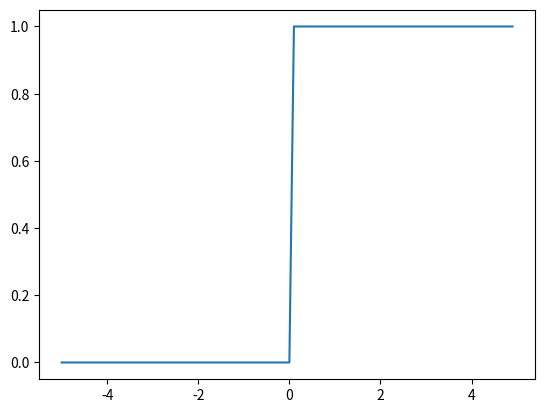

The matplotlib source for this figure:
import numpy as np
import matplotlib.pylab as plt


def step_function(input_signal):
    # if input_signal <= 0:
    #     return 0
    # elif input_signal > 0:
    #     return 1

    return np.array(input_signal > 0, dtype=np.int32)


def sigmoid(input_signal):
    return 1 / (1 + np.exp(-input_signal))


if __name__ == "__main__":
    print(step_function(input_signal=-0.1))
    print(step_function(input_signal=0.1))
    x = np.arange(-5.0, 5.0, 0.1)
    y = step_function(x)
    plt.plot(x, y)
    plt.show()

    print(sigmoid(input_signal=-0.1))
    print(sigmoid(input_signal=1))
